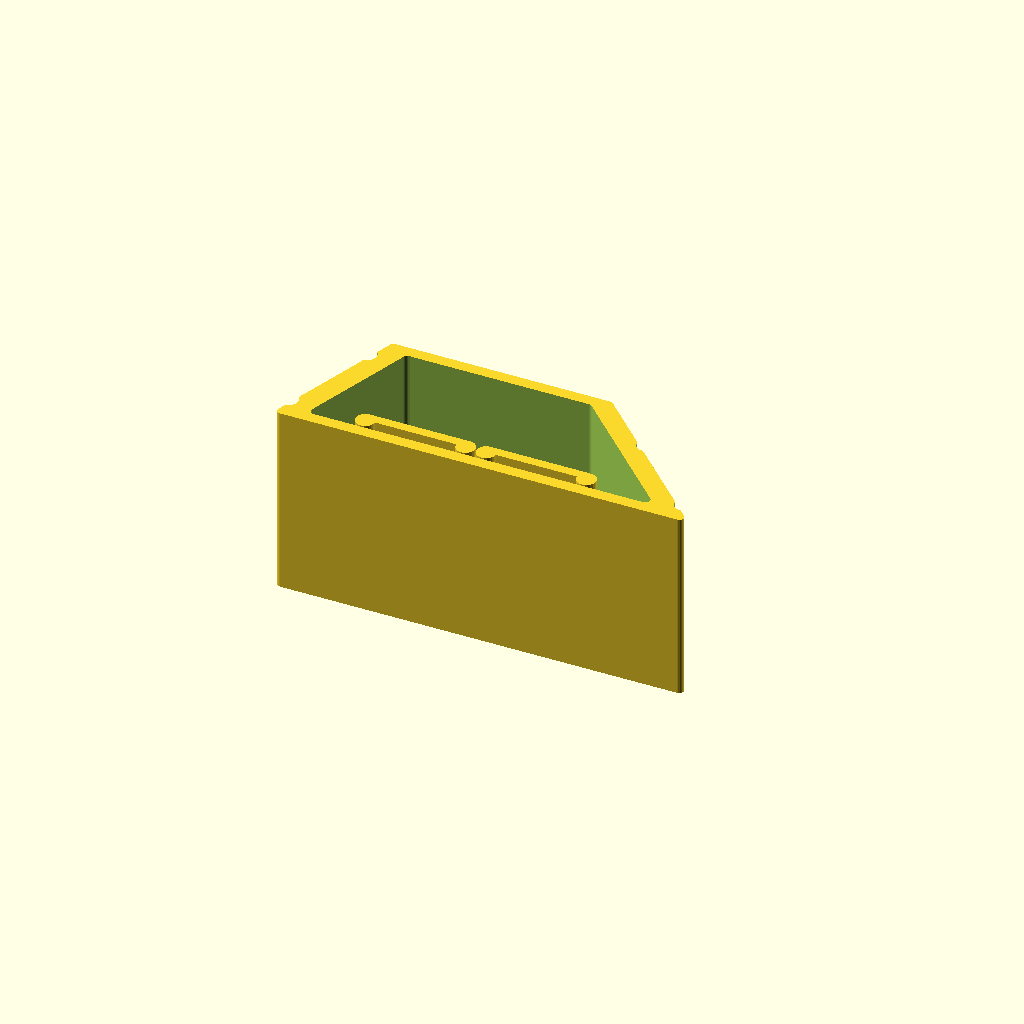
Cell 1: rendered with the file's own defaults.
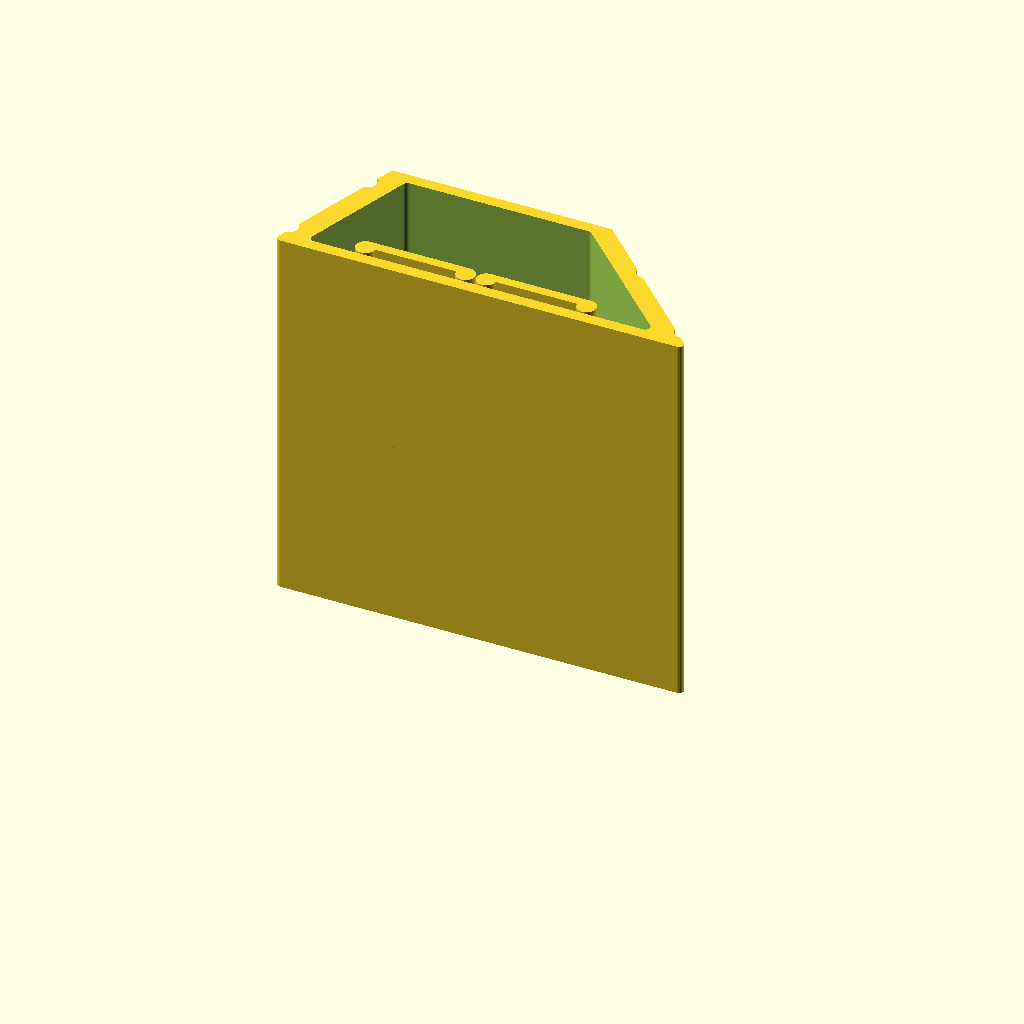
Cell 2: width = 80 (everything else at default).
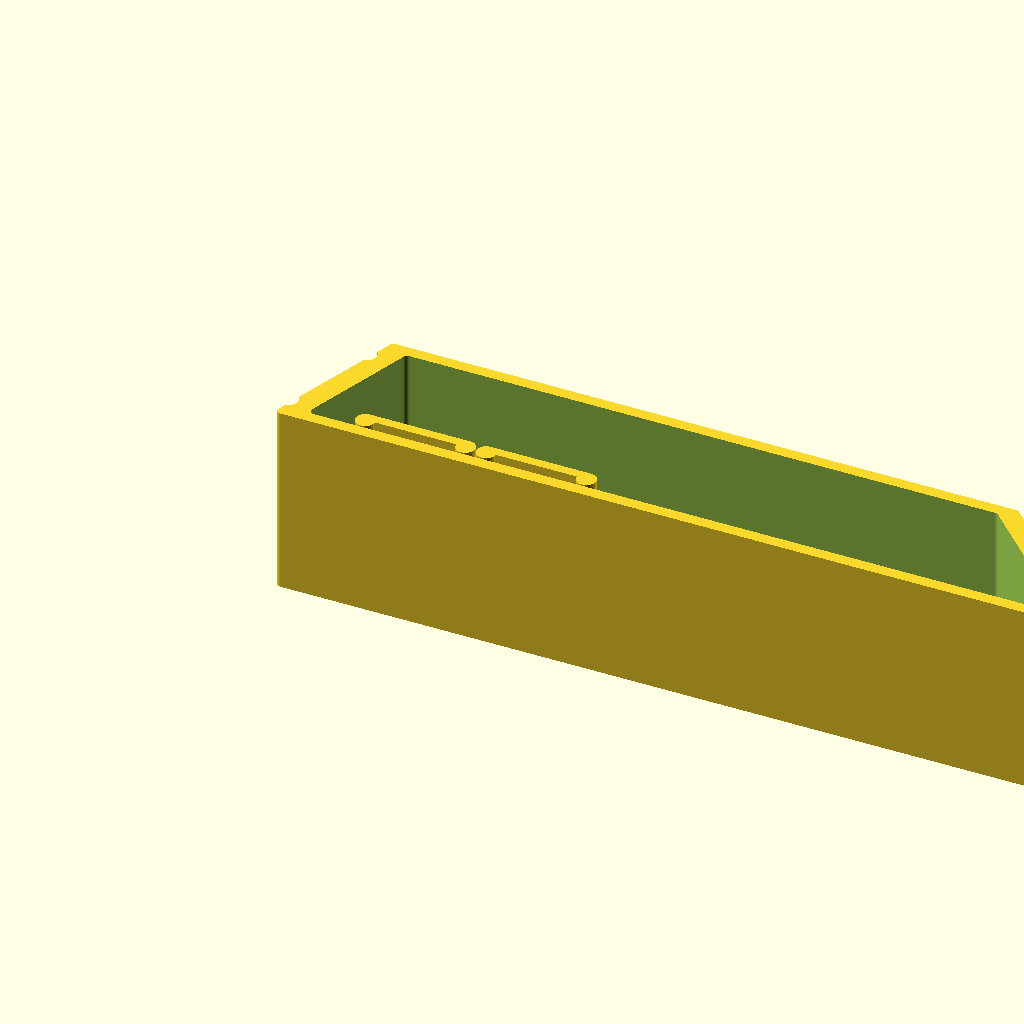
Cell 3: length = 170 (everything else at default).
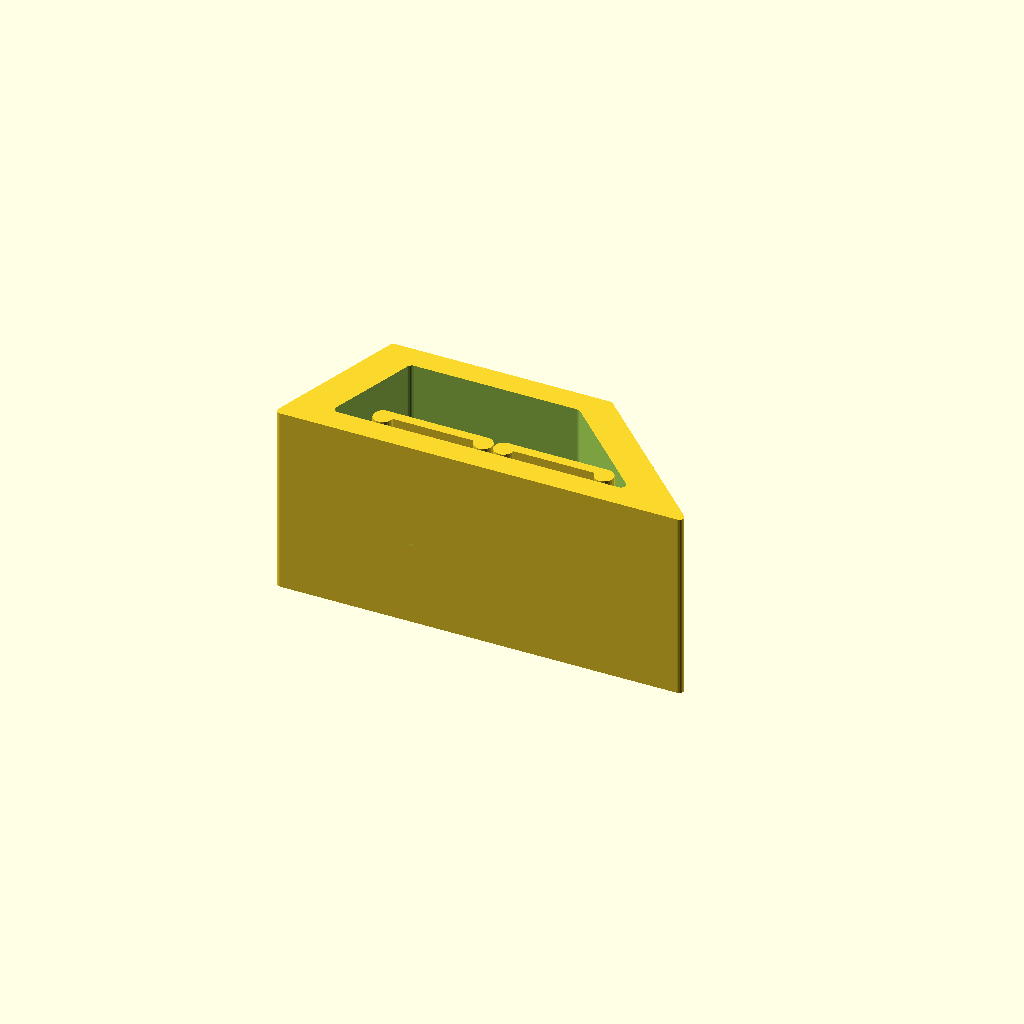
Cell 4: thickness = 5 (everything else at default).
All cells are drawn from one camera (rotation 55°, 0°, 25°, orthographic, colour scheme Cornfield), so only the parameter changes between them.
OpenSCAD source file inputs/thingiverse/files/thing-2283171/files/sanding-block.scad:
width = 40;
length = 85;
height = 30;
thickness = 2.5;
extraEndThickness = 2;
endRadius = 1;
backAngle = 70;
frontAngle = 45;
middle_radius = 4;
clipThickness = 2;
clipWidth = 25;
clipEndRadius = 2;
nutHoleWidth = 9;
nutHoleInset = 3;
boltHoleDiameter = 5;

module round4CornersCube(x,y,z,r) {
	translate([r, r, 0])
        minkowski() {
			cube([x - 2 * r, y - 2 * r, z]);
			cylinder(r=r, h=0.1);
        }
}

module clip(cutout) {
	centerToCenter = clipWidth - clipEndRadius * 2;
	difference() {
		union() {
			translate([0, clipEndRadius - clipThickness, 0])
				cube([centerToCenter, clipThickness, width + cutout]);
			cylinder(r=clipEndRadius, h=width + cutout, $fn=24);
			translate([centerToCenter, 0, 0])
				cylinder(r=clipEndRadius, h=width + cutout, $fn=24);
			if (cutout) {
				nutBoreDepth = thickness + extraEndThickness + 2;
				translate([(centerToCenter - nutHoleWidth) / 2,  - nutBoreDepth, (width - nutHoleWidth) / 2])
					cube([nutHoleWidth, nutBoreDepth - nutHoleInset, nutHoleWidth]);
				translate([centerToCenter / 2, clipThickness, width / 2])
					rotate([90, 0, 0])
						cylinder(d=boltHoleDiameter, h=nutBoreDepth + nutHoleInset, $fn=12);
			}
		}
		if (!cutout) {
			translate([centerToCenter / 2, clipThickness, width / 2])
				rotate([90, 0, 0])
					cylinder(d=boltHoleDiameter, h=10, $fn=12);
		}
	}
}

module simpleBlock(inset, extraWidth) {
	backAdj = 1.5 * tan(90 - backAngle);
	frontAdj = 1.5 * tan(90 - frontAngle);
	minkLength = length - (inset ? extraEndThickness * 2 : 0) - inset * (2 + backAdj + frontAdj) - endRadius * 2;
	minkHeight = height - inset * 2 - endRadius * 2;
	translate([endRadius + inset * backAdj + (inset ? extraEndThickness : 0), endRadius, 0])
		minkowski() {
			linear_extrude(height=width + extraWidth, convexity=5) {
				polygon(paths=[[0, 1, 2, 3]],
					points=[[0, 0], [minkLength, 0], [minkLength - tan(90 - frontAngle) * minkHeight, minkHeight], [tan(90 - backAngle) * minkHeight, minkHeight]]);
			}
			cylinder(r=endRadius, h=0.1, $fn=24);
		}
}

module block() {
	difference() {
		simpleBlock(0, 0);
		translate([thickness, thickness, -1])
			simpleBlock(thickness, 2);
		translate([2 * tan(90 - backAngle) - 0.25, thickness * 2, 0])
			rotate([0, 0, backAngle])
				clip(1);
		translate([length + 0.25 - 2 * tan(90 - frontAngle), thickness * 2, 0])
			rotate([0, 0, 180 - frontAngle])
				mirror([0, 1, 0])
					clip(1);
	}
}

block();
translate([thickness + extraEndThickness + clipThickness + 10, thickness + clipThickness + 0.5, 0]) {
	clip(0);
	translate([clipWidth + 0.25, 0, 0])
		clip(0);
}
Customizer parameters (derived from the source; name, type, default, range or options):
width: number, default 40
length: number, default 85
height: number, default 30
thickness: number, default 2.5
extraEndThickness: number, default 2
endRadius: number, default 1
backAngle: number, default 70
frontAngle: number, default 45
middle_radius: number, default 4
clipThickness: number, default 2
clipWidth: number, default 25
clipEndRadius: number, default 2
nutHoleWidth: number, default 9
nutHoleInset: number, default 3
boltHoleDiameter: number, default 5
